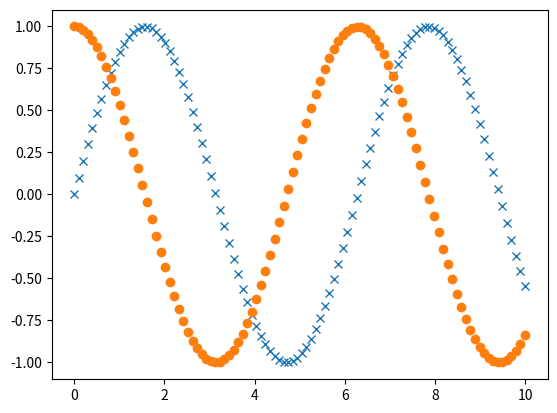

The script that saved this image:
import numpy as np
import matplotlib.pyplot as plt

x = np.linspace(0,10,100)
sinx = np.sin(x)
cosx = np.cos(x)

print(sinx)
plt.plot(x, sinx, "x")
plt.plot(x, cosx, "o")
plt.show()